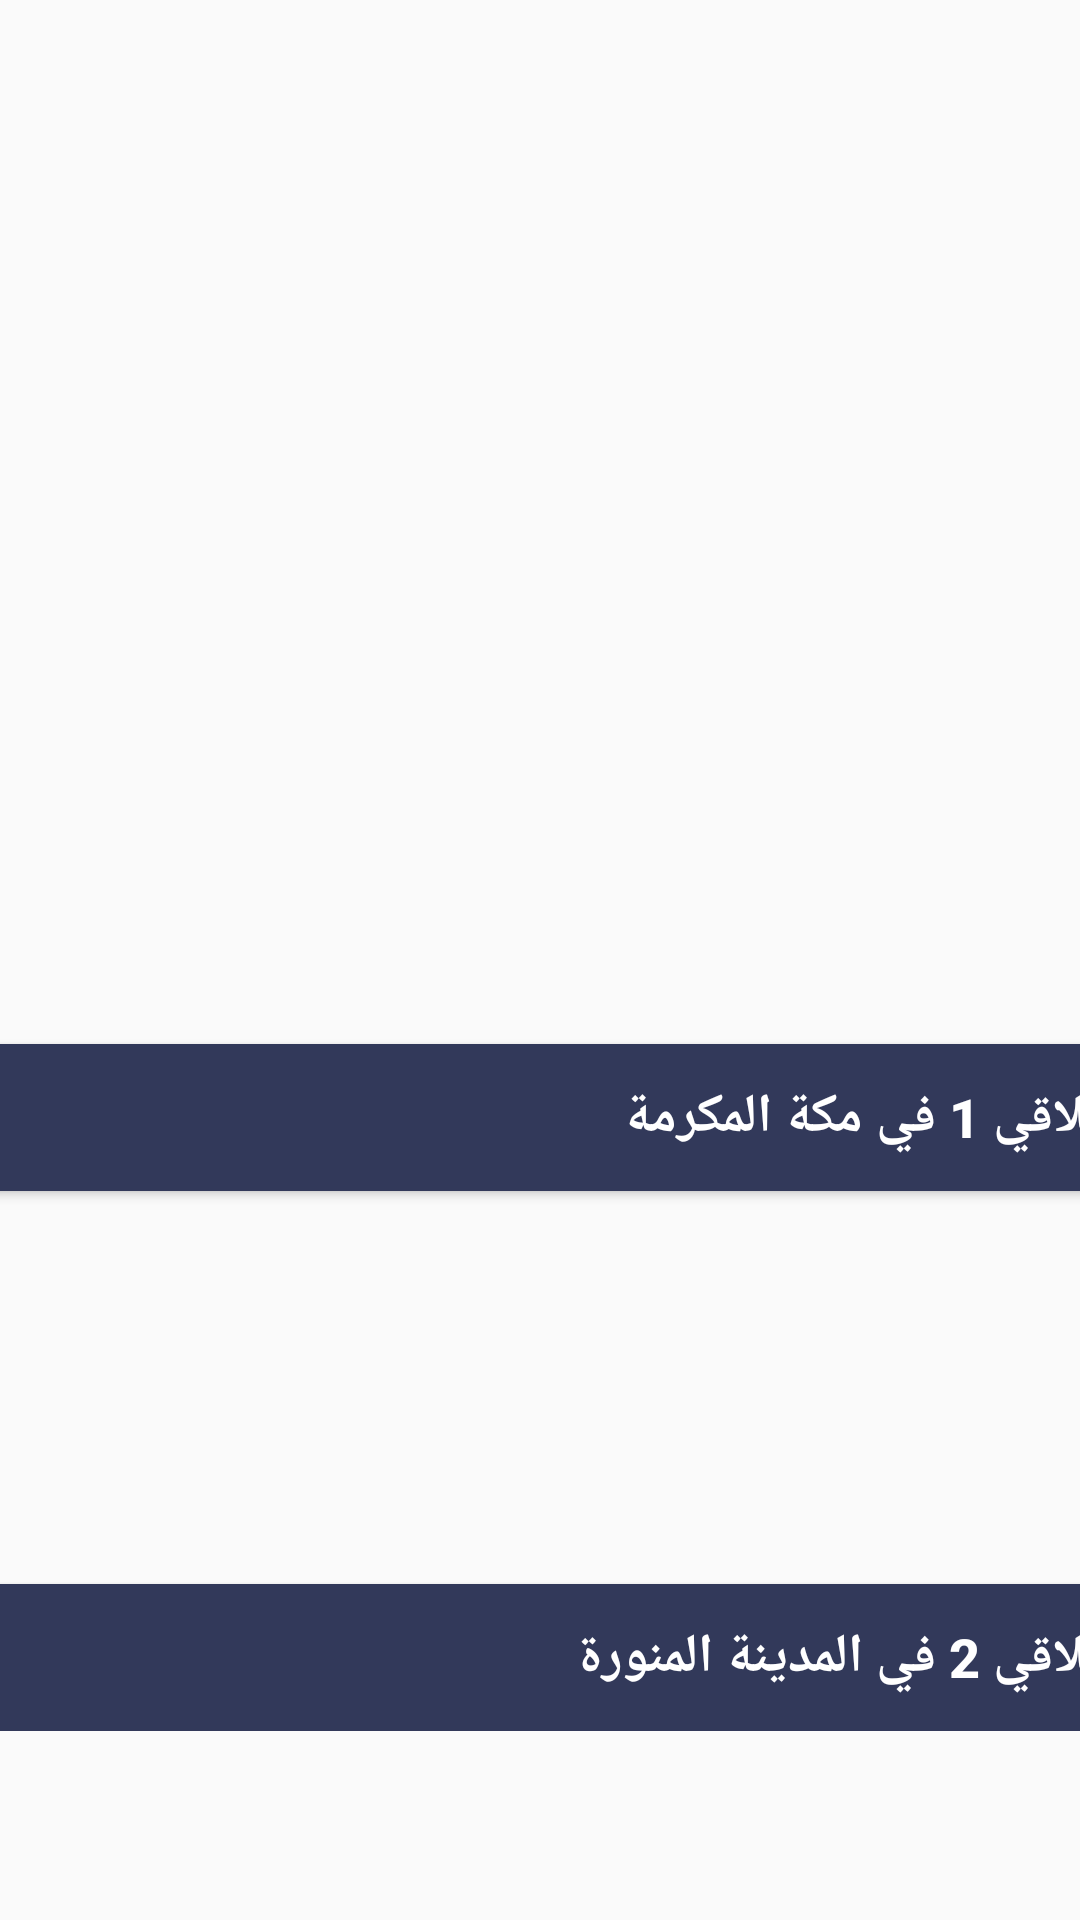

Here is an Android app screen rendered from its layout file. Give the layout XML and the strings, colors and styles it references.
<!-- AndroidManifest.xml: application theme AppTheme -->
<!-- res/layout/talaqi.xml -->
<?xml version="1.0" encoding="utf-8"?>
<android.support.constraint.ConstraintLayout
    xmlns:android="http://schemas.android.com/apk/res/android"
    xmlns:app="http://schemas.android.com/apk/res-auto"
    xmlns:tools="http://schemas.android.com/tools"
    android:layout_width="match_parent"
    android:layout_height="match_parent"
    tools:context=".talaqi">

    <ScrollView
        android:layout_width="match_parent"
        android:layout_height="match_parent">

        <android.support.constraint.ConstraintLayout
            android:layout_width="match_parent"
            android:layout_height="wrap_content">

            <Button
                android:id="@+id/button6"
                android:layout_width="385dp"
                android:layout_height="49dp"
                android:layout_marginTop="528dp"
                android:background="@color/colorPrimaryDark"
                android:contentDescription="@string/app_name"
                android:drawableLeft="@drawable/ic_chevron_left_black_24dp"
                android:gravity="right|center_vertical"
                android:onClick="clickTalaqi"
                android:paddingRight="5dp"
                android:text="@string/talqi2"
                android:textColor="@color/text"


                android:textSize="18sp"
                android:textStyle="bold"
                app:layout_constraintEnd_toEndOf="parent"
                app:layout_constraintStart_toStartOf="parent"
                app:layout_constraintTop_toTopOf="parent" />

            <ImageView
                android:id="@+id/Cerimg"
                android:layout_width="375dp"
                android:layout_height="91dp"
                android:contentDescription="@string/app_name"
                app:layout_constraintBottom_toTopOf="@+id/button5"
                app:layout_constraintEnd_toEndOf="parent"
                app:layout_constraintHorizontal_bias="0.5"
                app:layout_constraintStart_toStartOf="parent"
                app:layout_constraintTop_toBottomOf="@+id/view5" />

            <View
                android:id="@+id/view5"
                android:layout_width="201dp"
                android:layout_height="201dp"
                android:layout_marginStart="32dp"
                android:layout_marginLeft="32dp"
                android:layout_marginTop="32dp"
                android:layout_marginEnd="32dp"
                android:layout_marginRight="32dp"
                app:layout_constraintEnd_toEndOf="parent"
                app:layout_constraintHorizontal_bias="0.502"
                app:layout_constraintStart_toStartOf="parent"
                app:layout_constraintTop_toTopOf="parent"
                tools:background="@color/colorBehindIcon" />

            <Button
                android:id="@+id/button5"
                android:layout_width="385dp"
                android:layout_height="49dp"
                android:layout_marginTop="24dp"
                android:background="@color/colorPrimaryDark"
                android:contentDescription="@string/app_name"
                android:drawableLeft="@drawable/ic_chevron_left_black_24dp"
                android:gravity="right|center_vertical"
                android:onClick="clickTalaqi"
                android:paddingRight="5dp"
                android:text="@string/talqi1"
                android:textColor="@color/text"


                android:textSize="18sp"
                android:textStyle="bold"
                app:layout_constraintEnd_toEndOf="parent"
                app:layout_constraintStart_toStartOf="parent"
                app:layout_constraintTop_toBottomOf="@+id/Cerimg" />

            <ImageView
                android:id="@+id/img2"
                android:layout_width="375dp"
                android:layout_height="91dp"
                app:layout_constraintBottom_toTopOf="@+id/button6"
                app:layout_constraintEnd_toEndOf="parent"
                app:layout_constraintHorizontal_bias="0.5"
                app:layout_constraintStart_toStartOf="parent"
                app:layout_constraintTop_toBottomOf="@+id/button5" />

            <ImageView
                android:id="@+id/imageView6"
                android:layout_width="152dp"
                android:layout_height="162dp"
                android:contentDescription="@string/app_name"
                app:layout_constraintBottom_toBottomOf="@+id/view5"
                app:layout_constraintEnd_toEndOf="@+id/view5"
                app:layout_constraintStart_toStartOf="@+id/view5"
                app:layout_constraintTop_toTopOf="@+id/view5" />
        </android.support.constraint.ConstraintLayout>
    </ScrollView>


</android.support.constraint.ConstraintLayout>
<!-- resources referenced by this layout -->
<resources>
  <color name="colorBehindIcon">#efe6d2</color>
  <color name="colorPrimaryDark">#32395a</color>
  <color name="text">#ffff</color>
  <string name="app_name">My Application</string>
  <string name="talqi1">تلاقي 1 في مكة المكرمة </string>
  <string name="talqi2">تلاقي 2 في المدينة المنورة </string>
  <style name="AppTheme" parent="Base.Theme.AppCompat.Light.DarkActionBar">
          
          <item name="colorPrimary">@color/colorPrimary</item>
          <item name="colorPrimaryDark">@color/colorPrimaryDark</item>
          <item name="colorAccent">@color/colorAccent</item>
  
      </style>
  <color name="colorPrimary">#32395a</color>
  <color name="colorAccent">#D81B60</color>
</resources>
